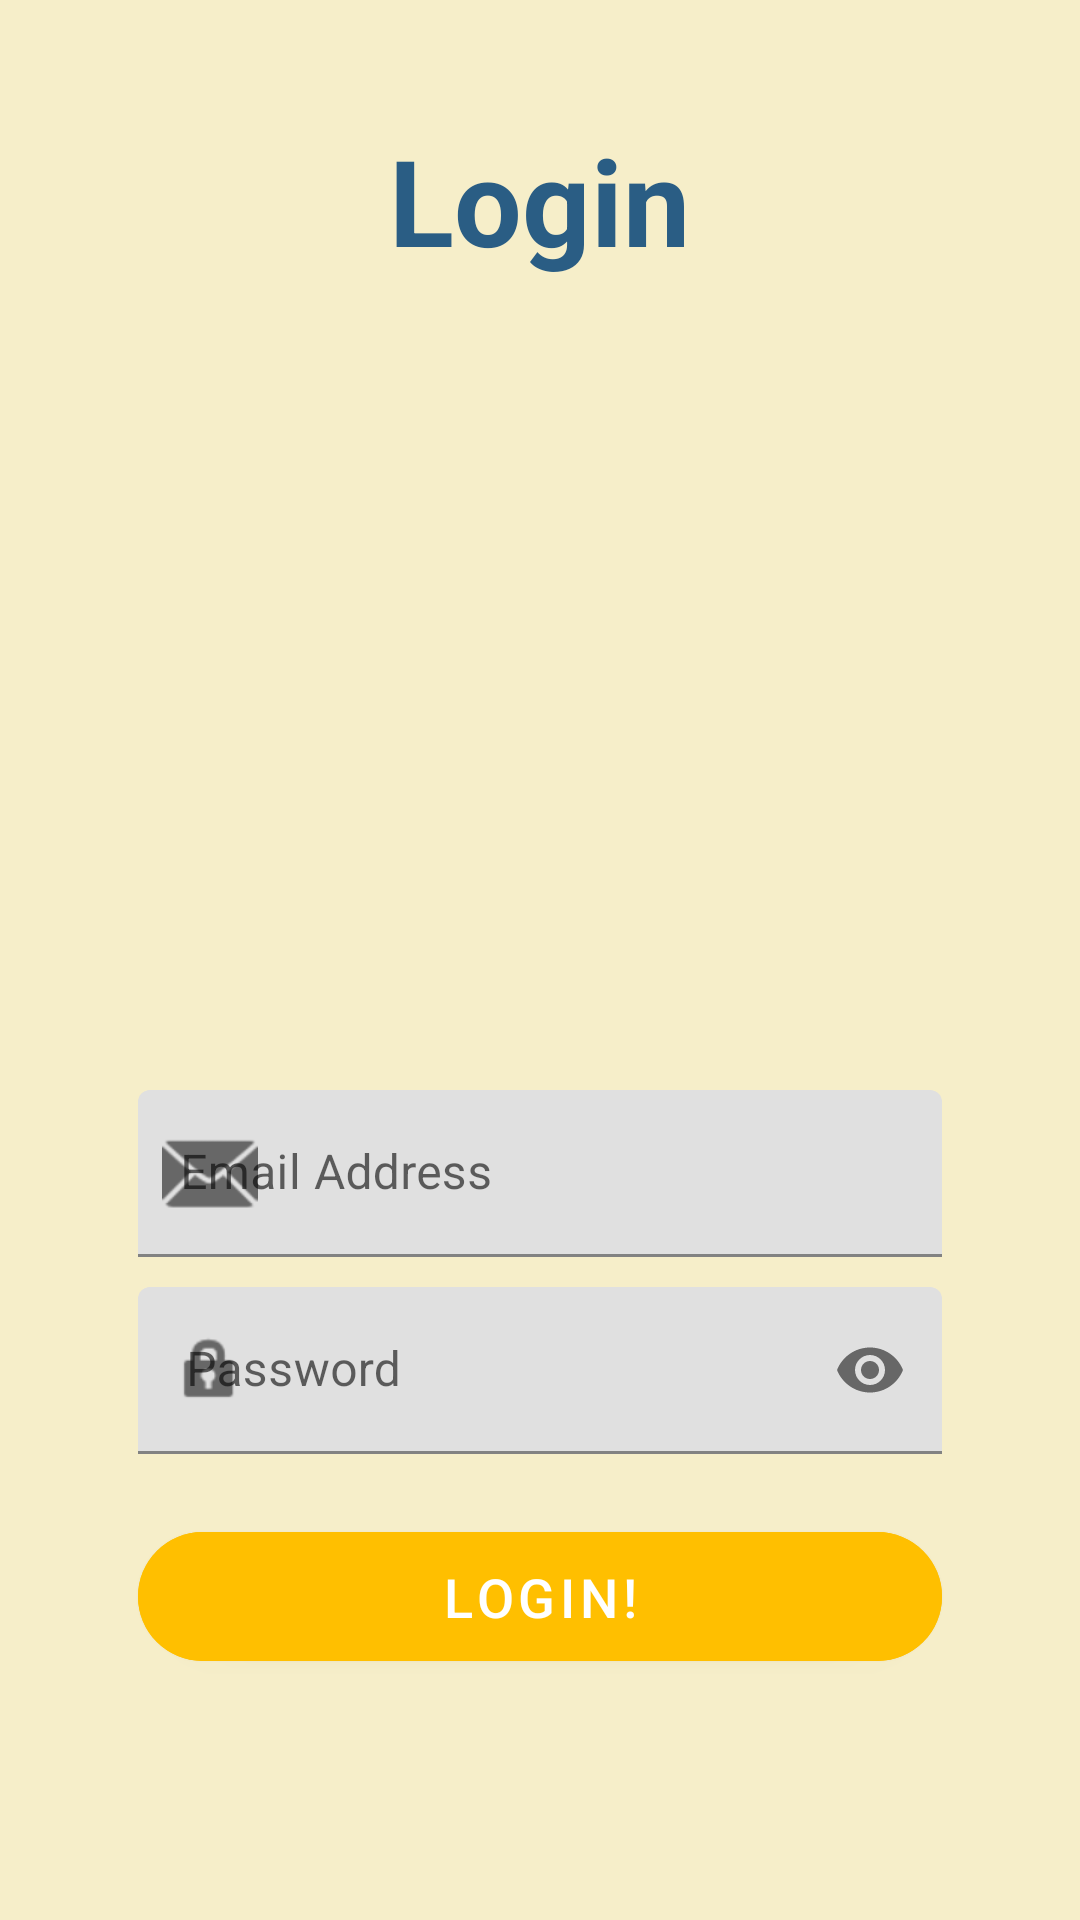

Produce the Android XML layout that renders to this screen, including the resource entries it uses.
<!-- AndroidManifest.xml: application theme Theme.TreasureTrail -->
<!-- res/layout/fragment_login_fregment.xml -->
<?xml version="1.0" encoding="utf-8"?>
<LinearLayout
    xmlns:android="http://schemas.android.com/apk/res/android"
    xmlns:app="http://schemas.android.com/apk/res-auto"
    android:id="@+id/layoutLogin"
    android:layout_width="match_parent"
    android:layout_height="match_parent"
    android:orientation="vertical"
    android:background="@color/backgroundColor"
    android:gravity="center_horizontal"
    android:paddingTop="40dp"
    android:paddingBottom="16dp"
    android:paddingHorizontal="16dp">

    
    <TextView
        android:id="@+id/tvLoginTitle"
        android:layout_width="wrap_content"
        android:layout_height="wrap_content"
        android:text="Login"
        android:textSize="40dp"
        android:textStyle="bold"
        android:textColor="@color/titleColor"
        android:textAlignment="center"
        android:layout_marginBottom="20dp"/>

    
    <ImageView
        android:id="@+id/ivDemo"
        android:layout_width="280dp"
        android:layout_height="230dp"
        android:src="@drawable/wellcome_pic"
        android:scaleType="fitCenter"
        android:contentDescription="Illustration of Treasure Trail"
        android:layout_marginBottom="20dp" />

    

    <com.google.android.material.textfield.TextInputLayout
        android:id="@+id/layoutEmail"
        android:layout_width="match_parent"
        android:layout_height="wrap_content"
        android:layout_marginHorizontal="30dp"
        android:layout_marginBottom="10dp"
        app:startIconDrawable="@android:drawable/ic_dialog_email">

        <com.google.android.material.textfield.TextInputEditText
            android:id="@+id/inputEmail"
            android:layout_width="match_parent"
            android:layout_height="wrap_content"
            android:hint="Email Address"
            android:paddingStart="14dp"
            android:inputType="textEmailAddress"/>
    </com.google.android.material.textfield.TextInputLayout>

    
    <com.google.android.material.textfield.TextInputLayout
        android:id="@+id/layoutPassword"
        android:layout_width="match_parent"
        android:layout_height="wrap_content"
        android:layout_marginHorizontal="30dp"
        android:layout_marginBottom="20dp"
        app:startIconDrawable="@android:drawable/ic_lock_idle_lock"
        app:endIconMode="password_toggle">

        <com.google.android.material.textfield.TextInputEditText
            android:id="@+id/etPassword"
            android:layout_width="match_parent"
            android:layout_height="wrap_content"
            android:hint="Password"
            android:inputType="textPassword"/>
    </com.google.android.material.textfield.TextInputLayout>

    
    <com.google.android.material.button.MaterialButton
        android:id="@+id/btnSubmitLogin"
        android:layout_width="match_parent"
        android:layout_height="55dp"
        android:layout_marginHorizontal="30dp"
        android:backgroundTint="@color/buttonColor"
        android:text="Login!"
        android:textColor="@color/white"
        android:textSize="18sp"
        app:cornerRadius="50dp"/>

    
    

    
    
</LinearLayout>
<!-- resources referenced by this layout -->
<resources>
  <color name="backgroundColor">#F6EEC9</color>
  <color name="buttonColor">#FFBF00</color>
  <color name="teal_700">#018786</color>
  <color name="titleColor">#2A5D84</color>
  <color name="white">#FFFFFF</color>
  <style name="Theme.TreasureTrail" parent="Theme.MaterialComponents.Light">
      
          <item name="colorPrimary">@color/backgroundColor</item>
          <item name="colorPrimaryVariant">@color/buttonColor</item>
          <item name="colorOnPrimary">@color/white</item>
          
          <item name="colorSecondary">@color/teal_200</item>
          <item name="colorSecondaryVariant">@color/teal_700</item>
          <item name="colorOnSecondary">@color/black</item>
          
  
          
  
  
      </style>
  <color name="teal_200">#03DAC5</color>
  <color name="black">#000000</color>
</resources>
